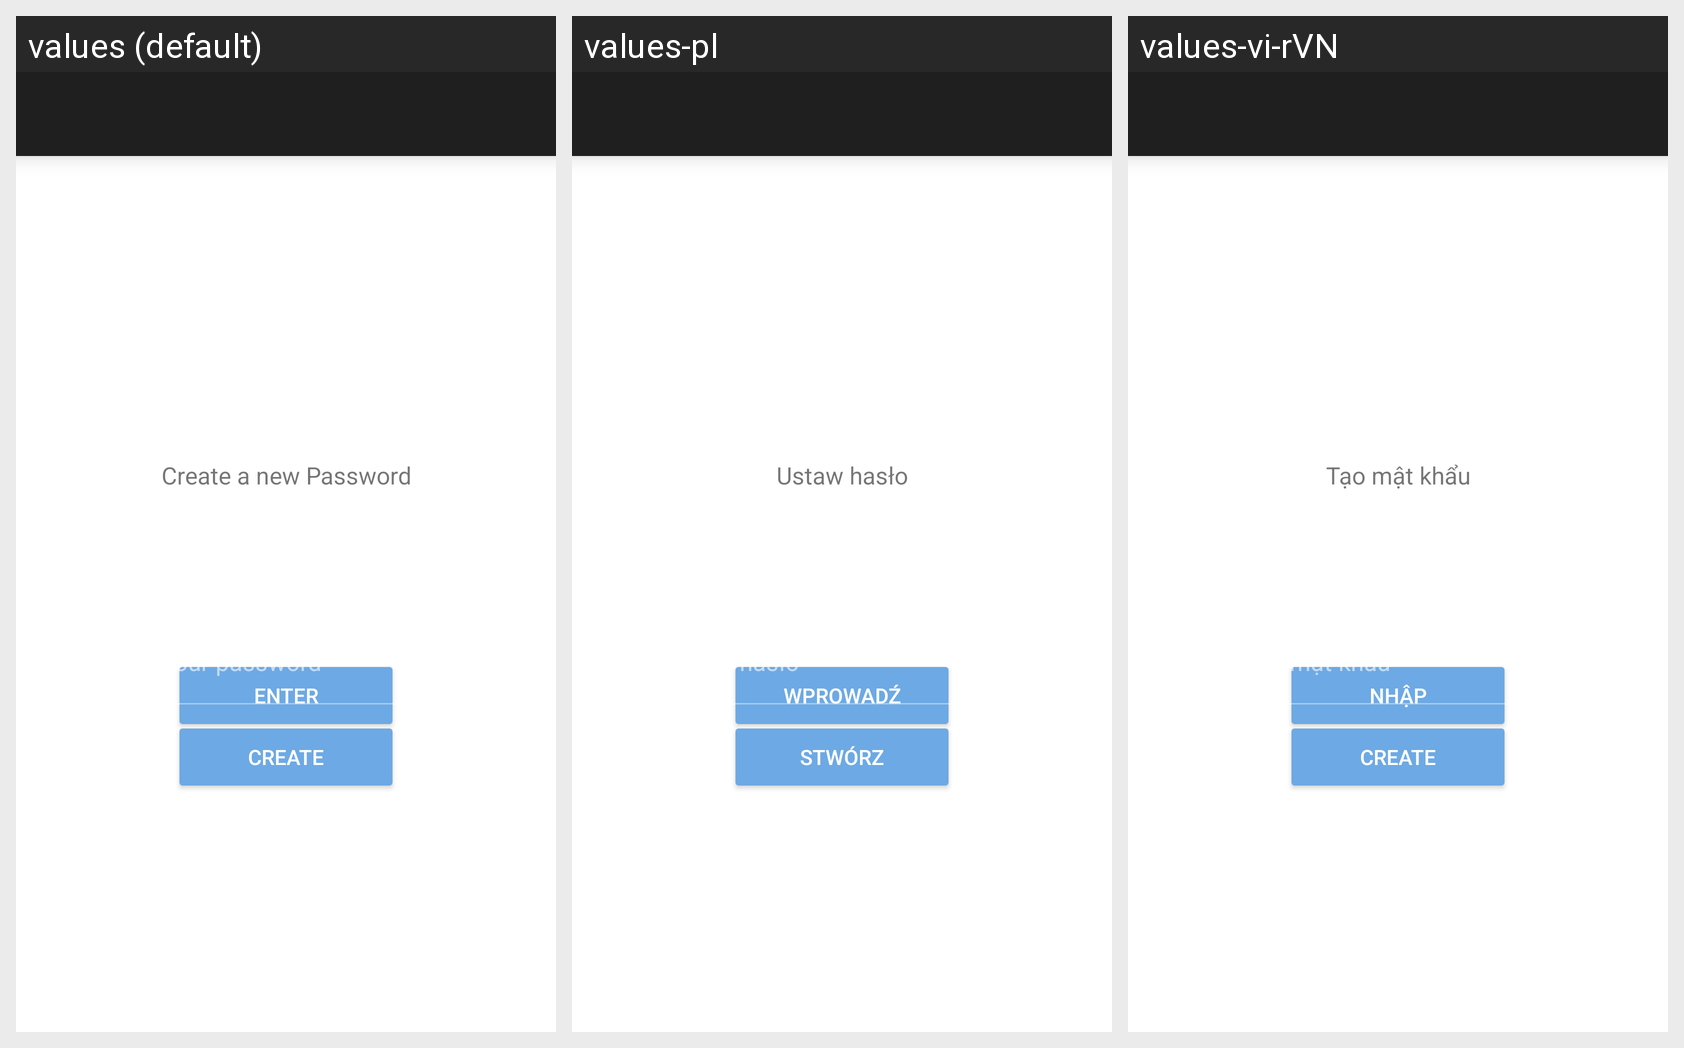

For this localized Android screen grid, give each drawn string resource with its value in every locale shown.
Android screen res/layout/fragment_hidden_album_layout.xml rendered under 3 locales, left to right: values (default), values-pl, values-vi-rVN. Device: Nexus 5 (rendered at 1080×1920; each locale shown at half size, 540×960, under a caption strip naming it); theme Theme.sevenalbum.
Strings drawn on this screen, with the default value and each locale's value (text and hints the layout hard-codes, and strings that could not be matched under every locale, appear in the picture but are not listed):

enter
  values: Enter
  values-pl: Wprowadź
  values-vi-rVN: Nhập

create_password
  values: Create a new Password
  values-pl: Ustaw hasło
  values-vi-rVN: Tạo mật khẩu

confirm_password
  values: Confirm your password
  values-pl: Zatwierdź hasło
  values-vi-rVN: Xác nhận mật khẩu

create
  values: Create
  values-pl: Stwórz
  values-vi-rVN: Create
